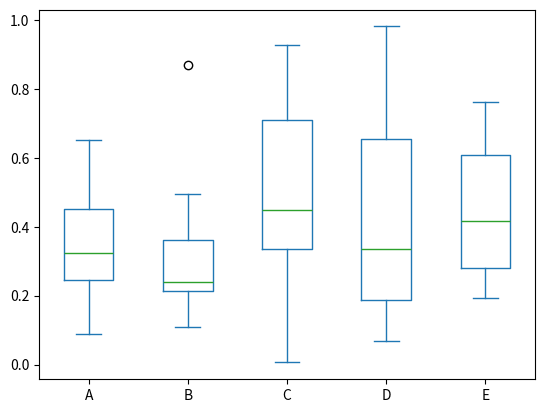

Write Python code to recreate this figure.
import pandas as pd
import numpy as np
import matplotlib
import matplotlib.pyplot as plt

df = pd.DataFrame(np.random.rand(10,5), columns=['A', 'B', 'C', 'D', 'E'])
df.plot(kind='box')
plt.show()